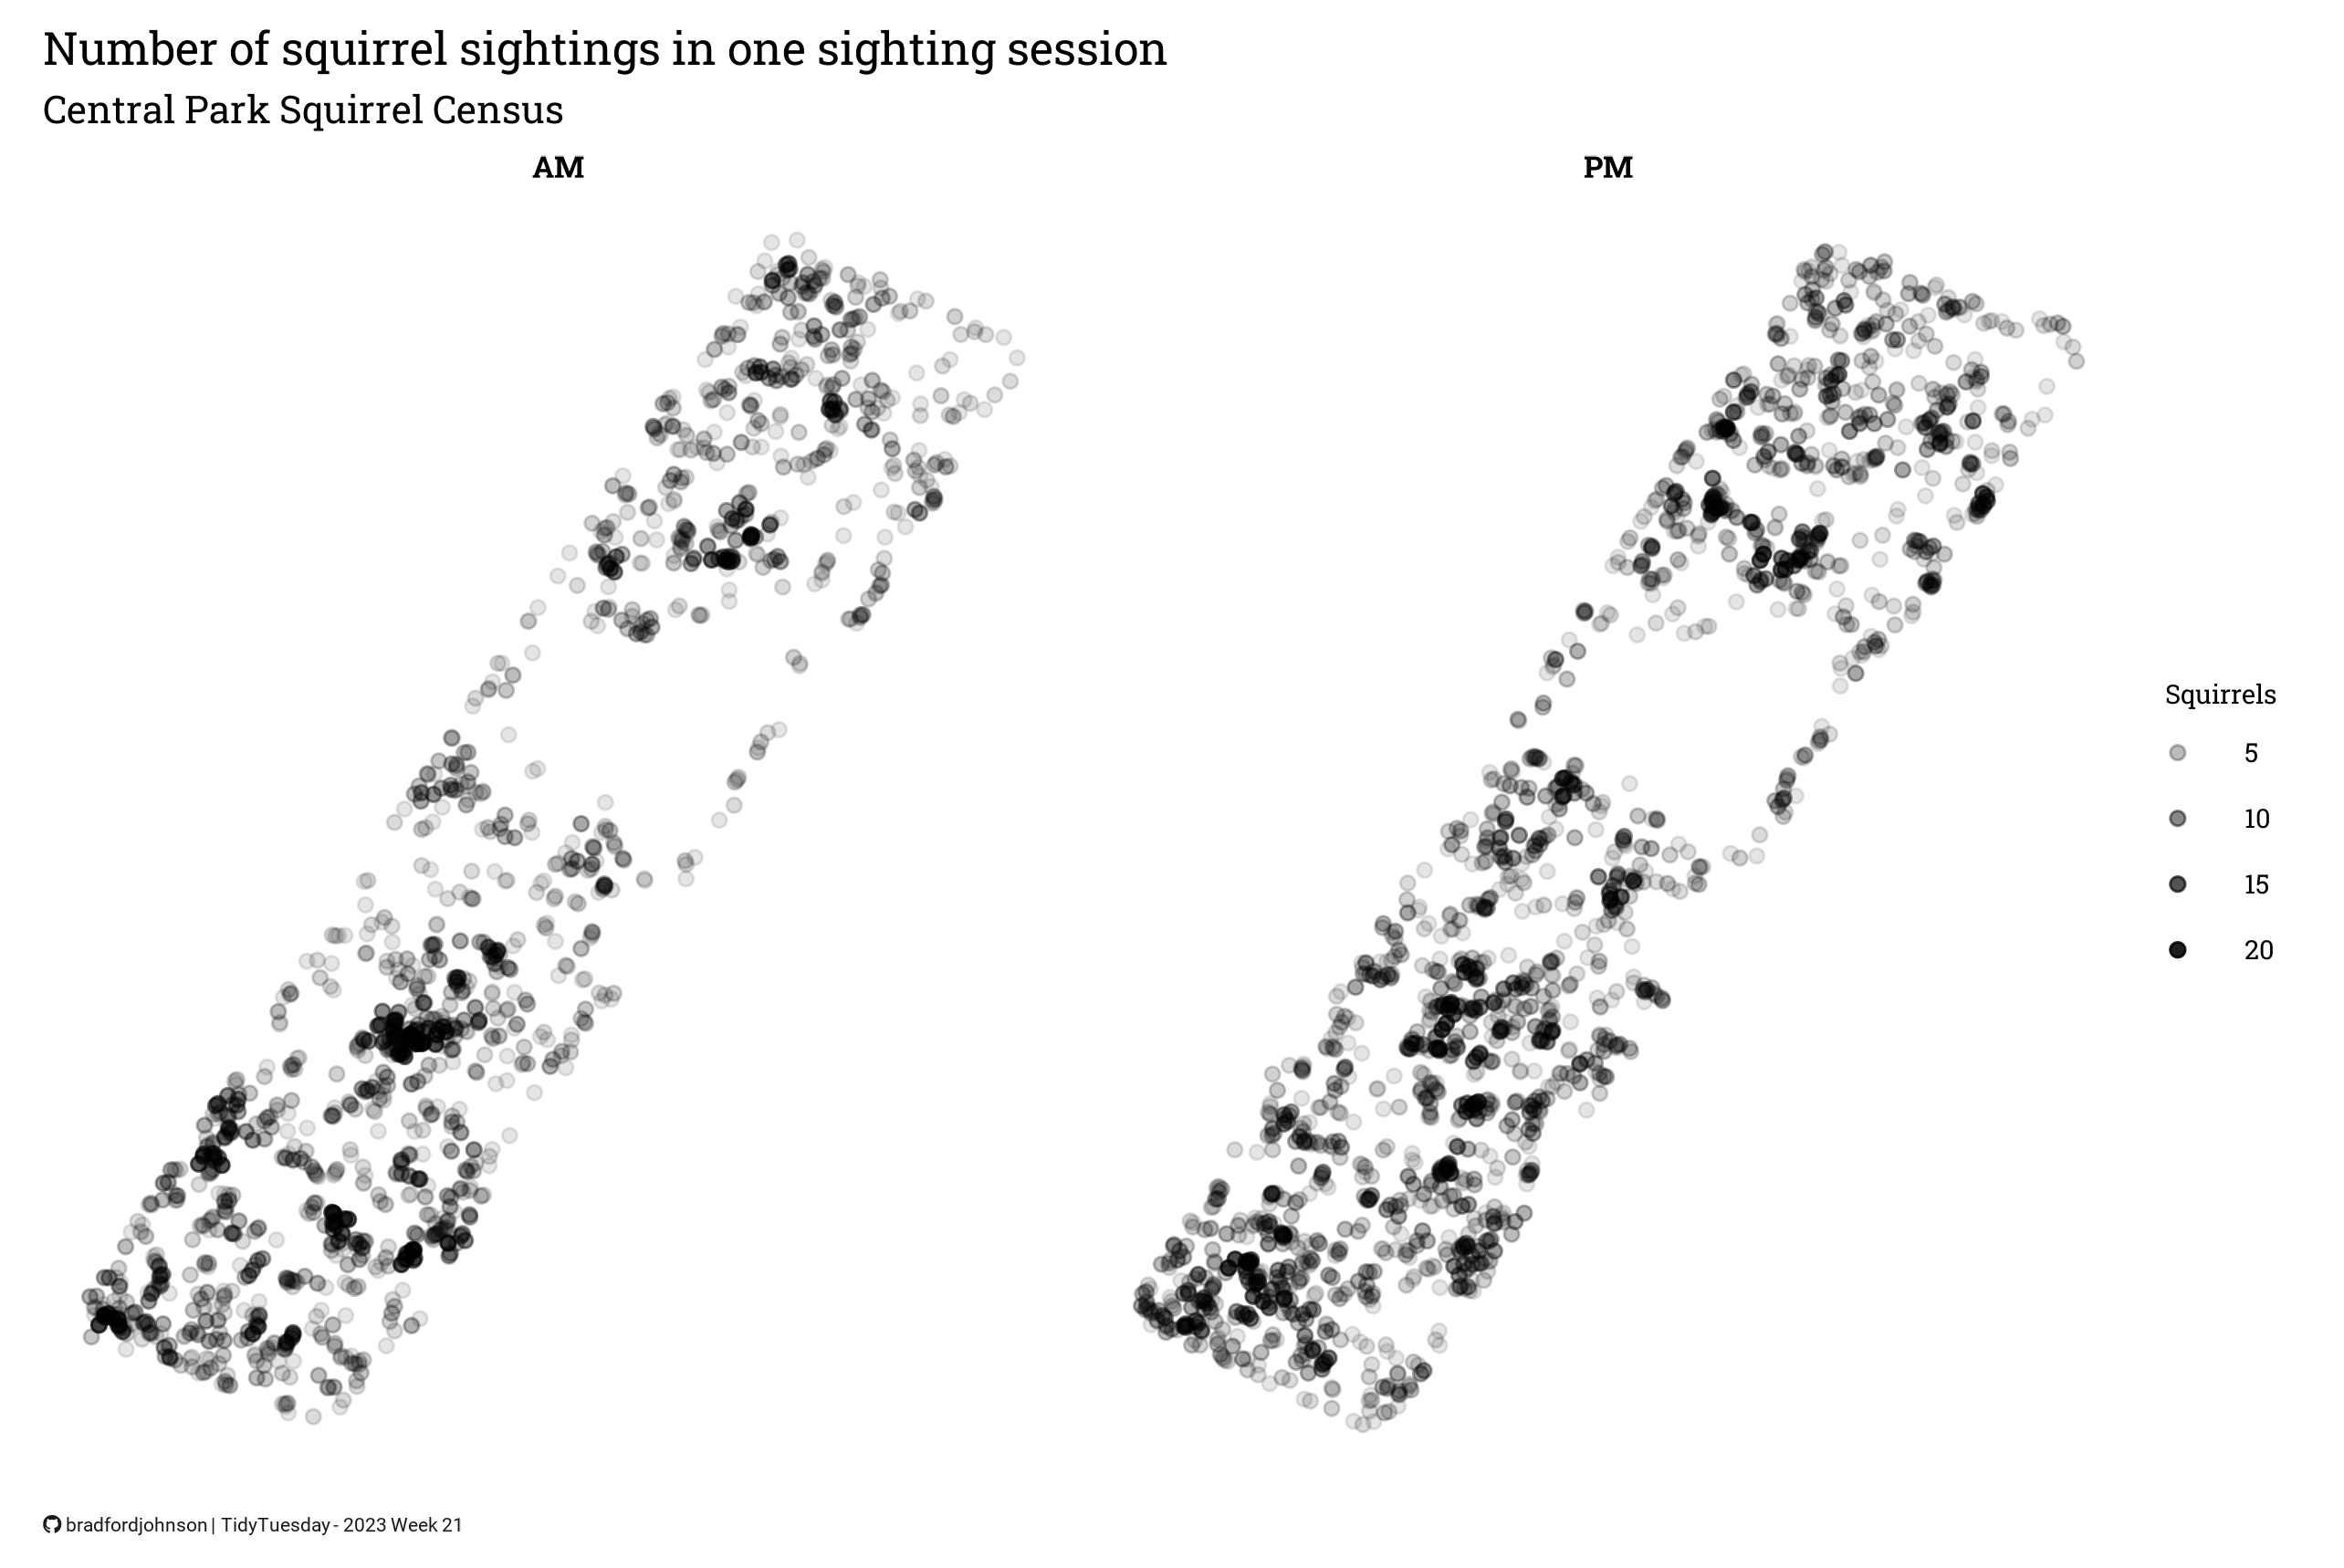

Generate this figure with R:
pacman::p_load(tidyverse,
               ggmap,
               showtext,
               htmltools)

showtext_auto()
showtext_opts(dpi = 300)

font_add(
  family = "fb", regular = "C:/Users/Bradf/AppData/Local/Microsoft/Windows/Fonts/Font Awesome 6 Brands-Regular-400.otf"
)

font_add_google(name = "Roboto Slab", family = "Roboto Slab")
font_add_google(name = "Roboto", family = "Roboto")
font_1 <- "Roboto Slab"

caption <- paste0("<span style='font-family:fb;'>&#xf09b;</span>",
                  "<span style='font-family:sans;color:#FFFFFF;'>.</span>",
                  "<span style='font-family:Roboto;'>bradfordjohnson | TidyTuesday - 2023 Week 21</span>")

squirrel_data <- readr::read_csv('https://raw.githubusercontent.com/rfordatascience/tidytuesday/master/data/2023/2023-05-23/squirrel_data.csv') |>
  janitor::clean_names()

top_locations <- squirrel_data |>
  group_by(hectare) |>
  summarise(avg_per_sighting_session = mean(hectare_squirrel_number), n = n()) |>
  arrange(desc(avg_per_sighting_session))

squirrel_data <- squirrel_data |>
  mutate(highlight = case_when(hectare == '14E' ~ 'highlight',
                               hectare == '14D' ~ 'highlight',
                               hectare == '32E' ~ 'highlight',
                               hectare == '07B' ~ 'highlight',
                   default_value = NULL))

squirrel_data |>
  ggplot(aes(x,y)) +
  geom_point(aes(alpha = hectare_squirrel_number)) +
  theme_void() +
  facet_wrap(~shift) +
  labs(caption = caption, title = "Number of squirrel sightings in one sighting session", subtitle = "Central Park Squirrel Census", alpha = "Squirrels") +
  theme(legend.position = "right",
        legend.title = element_text(family = font_1, size = 7, face = "plain", margin = margin(0,2,0,2,"mm")),
        legend.text = element_text(family = font_1, size = 7, face = "plain", margin = margin(0,2,0,2,"mm")),
        plot.caption = ggtext::element_textbox_simple(margin = margin(3, 0, 0, 0, "mm"),
                                                      halign = 0, color = "gray10", size = 5),
        plot.title = element_text(family = font_1, size = 12, hjust = 0, face = "plain", margin = margin(0,0,2,0,"mm")),
        plot.subtitle = element_text(family = font_1, size = 10, hjust = 0, face = "italic", margin = margin(0,0,2,0,"mm")),
        plot.margin = unit(c(3,4,3,4), "mm"),
        plot.background = element_rect(fill = "white", colour = "white"),
        panel.background = element_rect(fill = "white", colour = "white"),
        strip.text = element_text(family = font_1, size = 8, face = "bold"))

ggsave("squirrels.png", width = 6, height = 6)
  